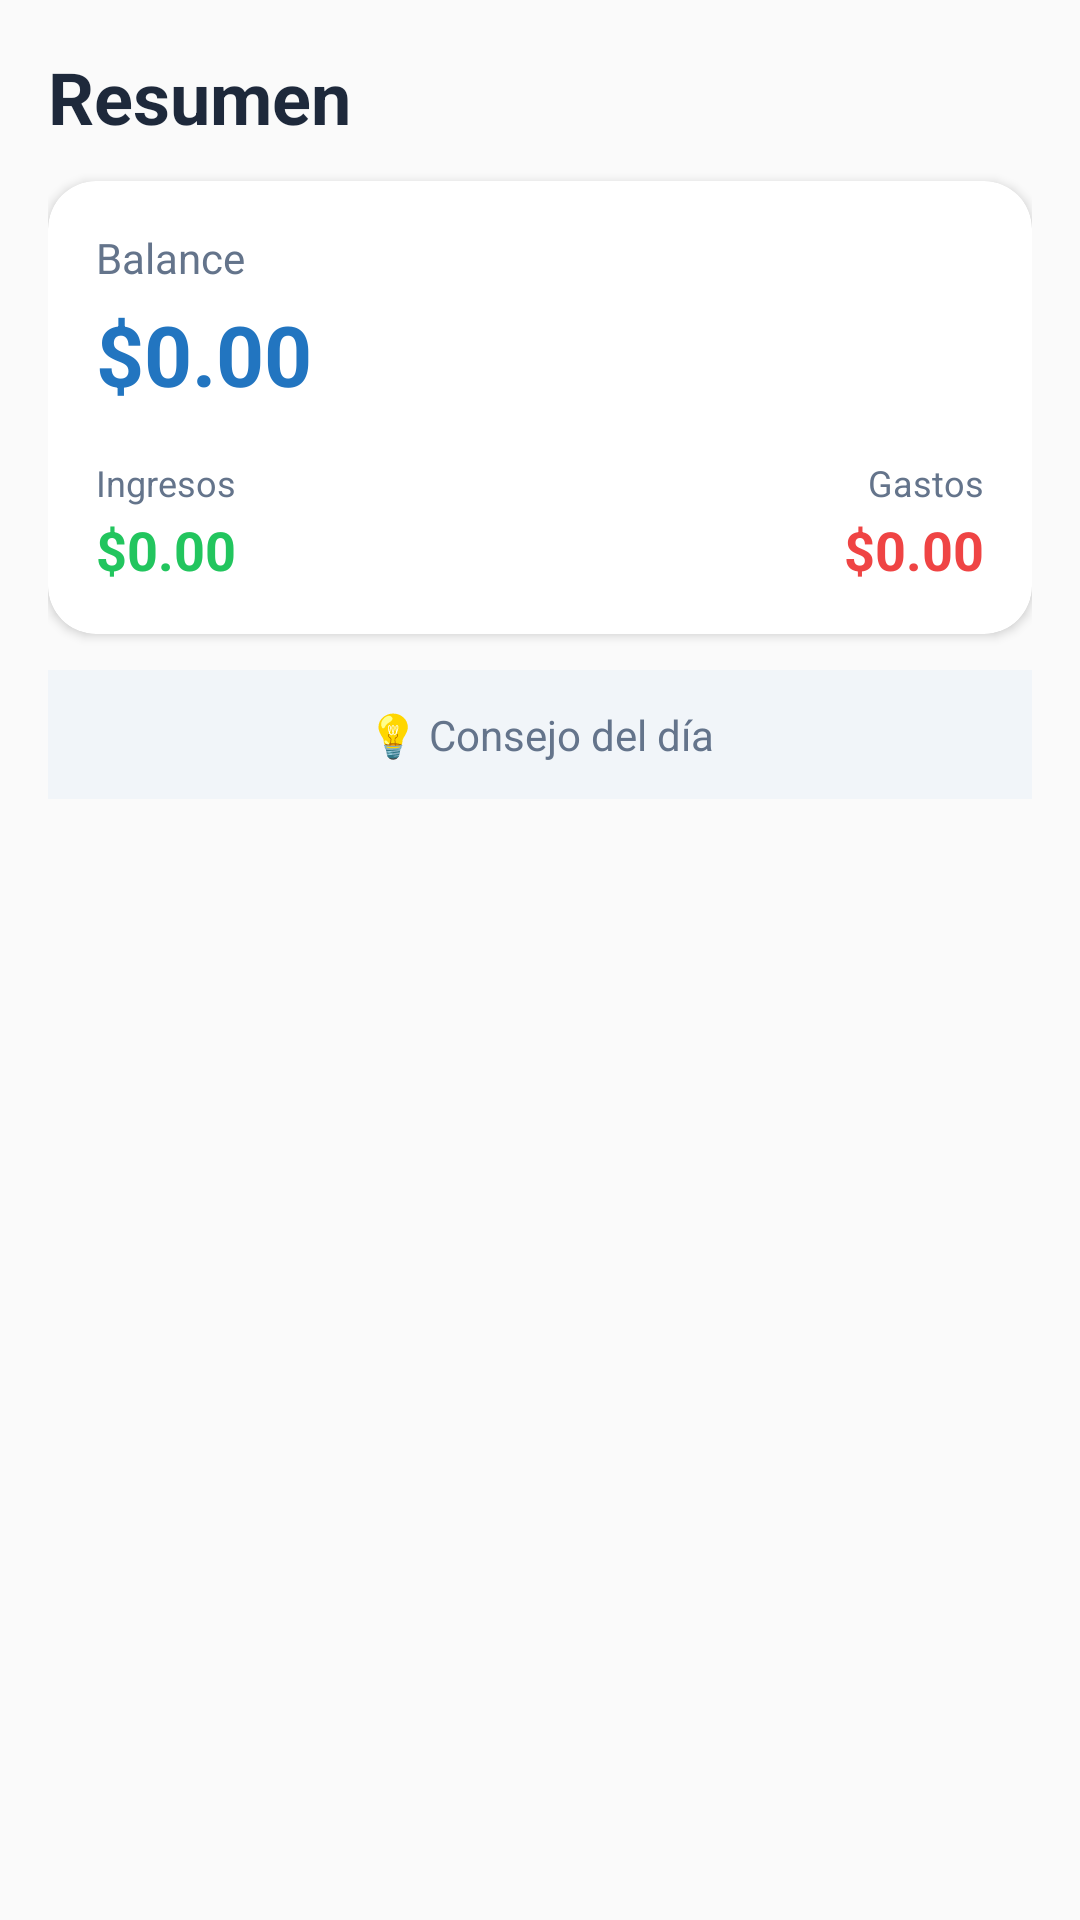

Produce the Android XML layout that renders to this screen, including the resource entries it uses.
<!-- AndroidManifest.xml: application theme Theme.GestorFacilLegacy -->
<!-- res/layout/fragment_home.xml -->
<?xml version="1.0" encoding="utf-8"?>
<ScrollView xmlns:android="http://schemas.android.com/apk/res/android"
    xmlns:app="http://schemas.android.com/apk/res-auto"
    android:layout_width="match_parent"
    android:layout_height="match_parent"
    android:padding="16dp">

    <LinearLayout
        android:layout_width="match_parent"
        android:layout_height="wrap_content"
        android:orientation="vertical">

        <TextView
            android:id="@+id/title"
            android:layout_width="wrap_content"
            android:layout_height="wrap_content"
            android:text="Resumen"
            android:textSize="24sp"
            android:textStyle="bold"
            android:textColor="@color/on_surface" />

        <androidx.cardview.widget.CardView
            android:layout_width="match_parent"
            android:layout_height="wrap_content"
            android:layout_marginTop="12dp"
            app:cardCornerRadius="16dp"
            app:cardElevation="2dp"
            app:cardBackgroundColor="@color/surface">

            <LinearLayout
                android:layout_width="match_parent"
                android:layout_height="wrap_content"
                android:orientation="vertical"
                android:padding="16dp">

                <TextView
                    android:layout_width="wrap_content"
                    android:layout_height="wrap_content"
                    android:text="Balance"
                    android:textSize="14sp"
                    android:textColor="@color/on_muted" />

                <TextView
                    android:id="@+id/balance_text"
                    android:layout_width="wrap_content"
                    android:layout_height="wrap_content"
                    android:layout_marginTop="4dp"
                    android:text="$0.00"
                    android:textSize="28sp"
                    android:textStyle="bold"
                    android:textColor="@color/primary" />

                <LinearLayout
                    android:layout_width="match_parent"
                    android:layout_height="wrap_content"
                    android:layout_marginTop="16dp"
                    android:orientation="horizontal">

                    <LinearLayout
                        android:layout_width="0dp"
                        android:layout_height="wrap_content"
                        android:layout_weight="1"
                        android:orientation="vertical">

                        <TextView
                            android:layout_width="wrap_content"
                            android:layout_height="wrap_content"
                            android:text="Ingresos"
                            android:textSize="12sp"
                            android:textColor="@color/on_muted" />

                        <TextView
                            android:id="@+id/income_text"
                            android:layout_width="wrap_content"
                            android:layout_height="wrap_content"
                            android:layout_marginTop="2dp"
                            android:text="$0.00"
                            android:textSize="18sp"
                            android:textStyle="bold"
                            android:textColor="@color/income" />
                    </LinearLayout>

                    <LinearLayout
                        android:layout_width="0dp"
                        android:layout_height="wrap_content"
                        android:layout_weight="1"
                        android:orientation="vertical"
                        android:gravity="end">

                        <TextView
                            android:layout_width="wrap_content"
                            android:layout_height="wrap_content"
                            android:text="Gastos"
                            android:textSize="12sp"
                            android:textColor="@color/on_muted" />

                        <TextView
                            android:id="@+id/expense_text"
                            android:layout_width="wrap_content"
                            android:layout_height="wrap_content"
                            android:layout_marginTop="2dp"
                            android:text="$0.00"
                            android:textSize="18sp"
                            android:textStyle="bold"
                            android:textColor="@color/expense" />
                    </LinearLayout>
                </LinearLayout>
            </LinearLayout>
        </androidx.cardview.widget.CardView>

        
        <androidx.cardview.widget.CardView
            android:id="@+id/pie_card"
            android:layout_width="match_parent"
            android:layout_height="wrap_content"
            android:layout_marginTop="12dp"
            app:cardCornerRadius="16dp"
            app:cardElevation="1dp"
            app:cardBackgroundColor="@color/surface"
            android:visibility="gone">

            <LinearLayout
                android:layout_width="match_parent"
                android:layout_height="wrap_content"
                android:orientation="vertical"
                android:padding="16dp">

                <TextView
                    android:layout_width="wrap_content"
                    android:layout_height="wrap_content"
                    android:text="Gastos por Categoría"
                    android:textSize="14sp"
                    android:textColor="@color/on_muted"
                    android:textStyle="bold" />

                <LinearLayout
                    android:layout_width="match_parent"
                    android:layout_height="wrap_content"
                    android:layout_marginTop="12dp"
                    android:orientation="horizontal"
                    android:gravity="center_vertical">

                    <com.gestorfacil.legacy.ui.home.PieChartView
                        android:id="@+id/pie_chart"
                        android:layout_width="140dp"
                        android:layout_height="140dp" />

                    <LinearLayout
                        android:id="@+id/pie_legend"
                        android:layout_width="0dp"
                        android:layout_height="wrap_content"
                        android:layout_weight="1"
                        android:layout_marginStart="12dp"
                        android:orientation="vertical" />
                </LinearLayout>
            </LinearLayout>
        </androidx.cardview.widget.CardView>

        <TextView
            android:id="@+id/tip_text"
            android:layout_width="match_parent"
            android:layout_height="wrap_content"
            android:layout_marginTop="12dp"
            android:padding="12dp"
            android:text="💡 Consejo del día"
            android:textSize="14sp"
            android:textColor="@color/on_muted"
            android:background="@color/surface_variant"
            android:gravity="center" />

    </LinearLayout>
</ScrollView>
<!-- resources referenced by this layout -->
<resources>
  <color name="expense">#EF4444</color>
  <color name="income">#22C55E</color>
  <color name="on_muted">#64748B</color>
  <color name="on_surface">#1E293B</color>
  <color name="primary">#2275C0</color>
  <color name="surface">#FFFFFF</color>
  <color name="surface_variant">#F1F5F9</color>
  <style name="Theme.GestorFacilLegacy" parent="Theme.AppCompat.DayNight.NoActionBar">
          <item name="colorPrimary">@color/primary</item>
          <item name="colorPrimaryDark">@color/primary_dark</item>
          <item name="colorAccent">@color/accent</item>
          <item name="android:statusBarColor">@color/primary</item>
      </style>
  <color name="primary_dark">#1B5EA0</color>
  <color name="accent">#29996E</color>
</resources>
